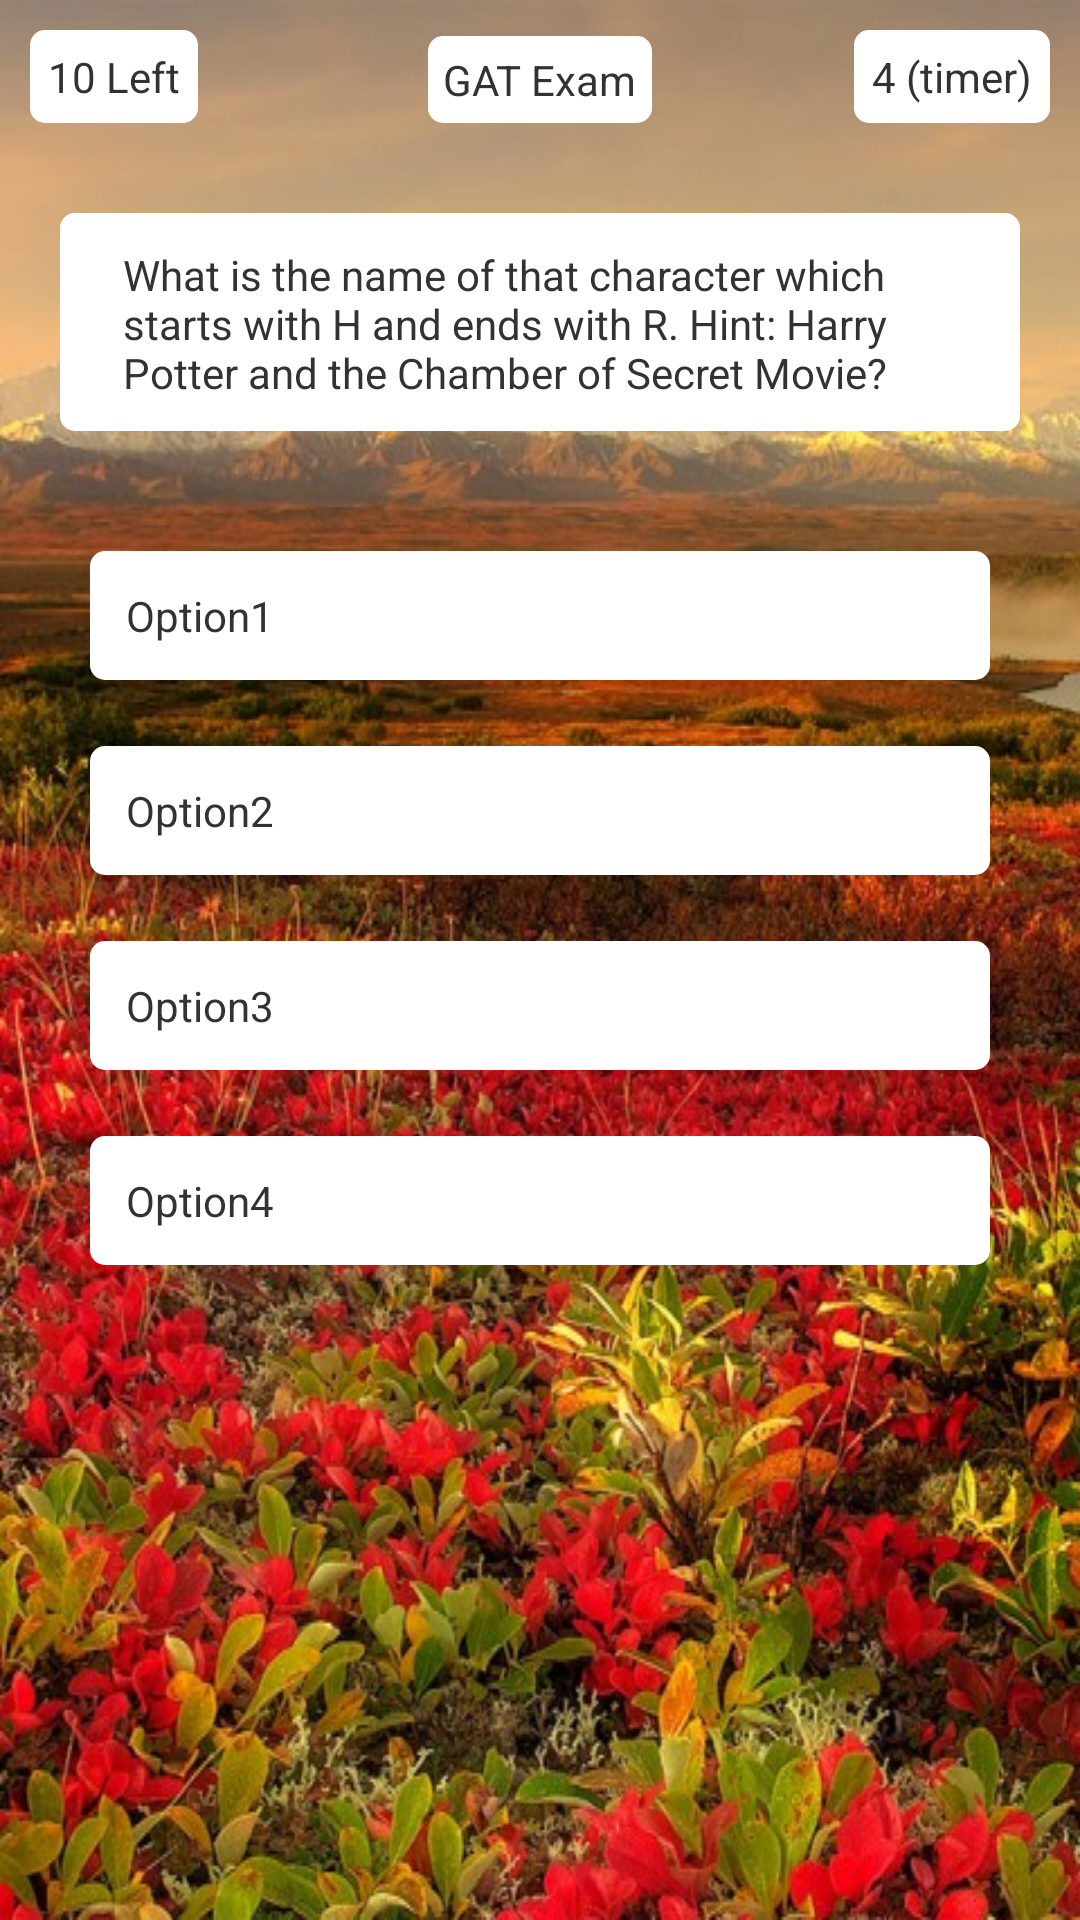

Android layout source for this screen:
<!-- AndroidManifest.xml: application theme AppTheme -->
<!-- res/layout/activity_start_quiz.xml -->
<RelativeLayout xmlns:android="http://schemas.android.com/apk/res/android"
    xmlns:tools="http://schemas.android.com/tools"
    android:layout_width="match_parent"
    android:layout_height="match_parent"
    android:background="@drawable/mainbg"
    tools:context=".MainActivity" >

       <TextView
        android:id="@+id/QuizActivityTimer"
        android:layout_width="wrap_content"
        android:layout_height="wrap_content"
        android:layout_alignParentRight="true"
        android:layout_margin="10dip" 
        android:background="@drawable/roundedcorner"
        android:minHeight="30dp"
        android:padding="6dip"
        android:text="4 (timer)"  />

	    <LinearLayout
	        android:id="@+id/NestedLayout"
	        android:layout_width="fill_parent"
	        android:layout_height="wrap_content"
	        android:layout_below="@+id/QuizActivityTimer"
	        android:layout_centerHorizontal="true"
	        android:layout_margin="20dip"
	        android:background="@drawable/roundedcorner"
	        android:orientation="vertical" 
	        android:padding="10dip" >

	        <TextView
	            android:id="@+id/QuizQuestion"
	            android:layout_width="fill_parent"
	            android:layout_height="wrap_content"
	            android:background="@drawable/roundedcorner" 
	            android:focusable="true" 
	            android:layout_marginLeft="10dip"
	            android:layout_marginRight="10dip" 
	            android:text="What is the name of that character which starts with H and ends with R. Hint: Harry Potter and the Chamber of Secret Movie?" >
 
	        </TextView>
	    </LinearLayout>
	
	    <TextView
	        android:id="@+id/ExamTitle"
	        android:layout_width="wrap_content"
	        android:layout_height="wrap_content"
	        android:layout_alignBottom="@+id/QuizActivityTimer"
	        android:layout_centerHorizontal="true"
	        android:background="@drawable/roundedcorner"
	        android:padding="5dip"
	        android:text="GAT Exam" />

	    <TextView
	        android:id="@+id/QuizStartActivityQuestionLeft"
	        android:layout_width="wrap_content"
	        android:layout_height="wrap_content"
	        android:layout_above="@+id/NestedLayout"
	        android:layout_alignLeft="@+id/OptionLayout"
	        android:layout_margin="10dip"
	        android:background="@drawable/roundedcorner"
	        android:minHeight="30dp"
	        android:padding="6dip"
	        android:text="10 Left" />
<ScrollView
	        android:id="@+id/scrollView1"
	        android:layout_width="fill_parent"
	        android:layout_height="wrap_content" 
	        android:layout_alignTop="@+id/OptionLayout" 
	        android:layout_below="@+id/NestedLayout"  
	        android:layout_centerHorizontal="true"
	        >
 
	    <LinearLayout
	        android:id="@+id/OptionLayout"
	        android:layout_width="match_parent"
	        android:layout_height="wrap_content"
	        android:layout_below="@+id/NestedLayout"
	        android:layout_margin="10dip"
	        android:orientation="vertical"
	        android:paddingBottom="10dip"
	        android:paddingLeft="10dip"
	        android:paddingRight="10dip"
	        android:paddingTop="10dip" >

	        <TextView
	            android:id="@+id/Option1"
	            android:layout_width="fill_parent"
	            android:layout_height="wrap_content"
	            android:layout_marginLeft="10dip"
	            android:layout_marginRight="10dip"
	            android:background="@drawable/roundedcorner"
	            android:focusable="true"
	            android:padding="12dip"
	            android:text="Option1" />

	        <TextView
	            android:id="@+id/Option2"
	            android:layout_width="fill_parent"
	            android:layout_height="wrap_content"
	            android:layout_marginLeft="10dip"
	            android:layout_marginRight="10dip"
	            android:layout_marginTop="22dp"
	            android:background="@drawable/roundedcorner"
	            android:focusable="true"
	            android:padding="12dip"
	            android:text="Option2" />

	        <TextView
	            android:id="@+id/Option3"
	            android:layout_width="fill_parent"
	            android:layout_height="wrap_content" 
	            android:layout_marginLeft="10dip"
	            android:layout_marginRight="10dip"
	            android:layout_marginTop="22dp"
	            android:background="@drawable/roundedcorner"
	            android:focusable="true"
	            android:padding="12dip"
	            android:text="Option3" />

	        <TextView
	            android:id="@+id/Option4"
	            android:layout_width="fill_parent"
	            android:layout_height="wrap_content"
	            android:layout_marginLeft="10dip"
	            android:layout_marginRight="10dip"
	            android:layout_marginTop="22dp"
	            android:background="@drawable/roundedcorner"
	            android:focusable="true"
	            android:padding="12dip"
	            android:text="Option4" />
	    </LinearLayout>
		</ScrollView>
</RelativeLayout>
<!-- resources referenced by this layout -->
<resources>
  <!-- drawable mainbg: jpg bitmap (drawable-mdpi, 129980 bytes) -->
  <!-- drawable roundedcorner (drawable-mdpi) -->
  <?xml version="1.0" encoding="utf-8"?>
  <shape xmlns:android="http://schemas.android.com/apk/res/android" >
      
   	
      <solid android:color="#ffffff" /> 
      
      <padding
              android:left="1dp"
              android:right="1dp"
              android:top="1dp" /> 
      
      <corners android:radius="5dp" />
       
  </shape>
  <style name="AppTheme" parent="AppBaseTheme">
          
      </style>
  <style name="AppBaseTheme" parent="android:Theme.Light">
          
      </style>
</resources>
